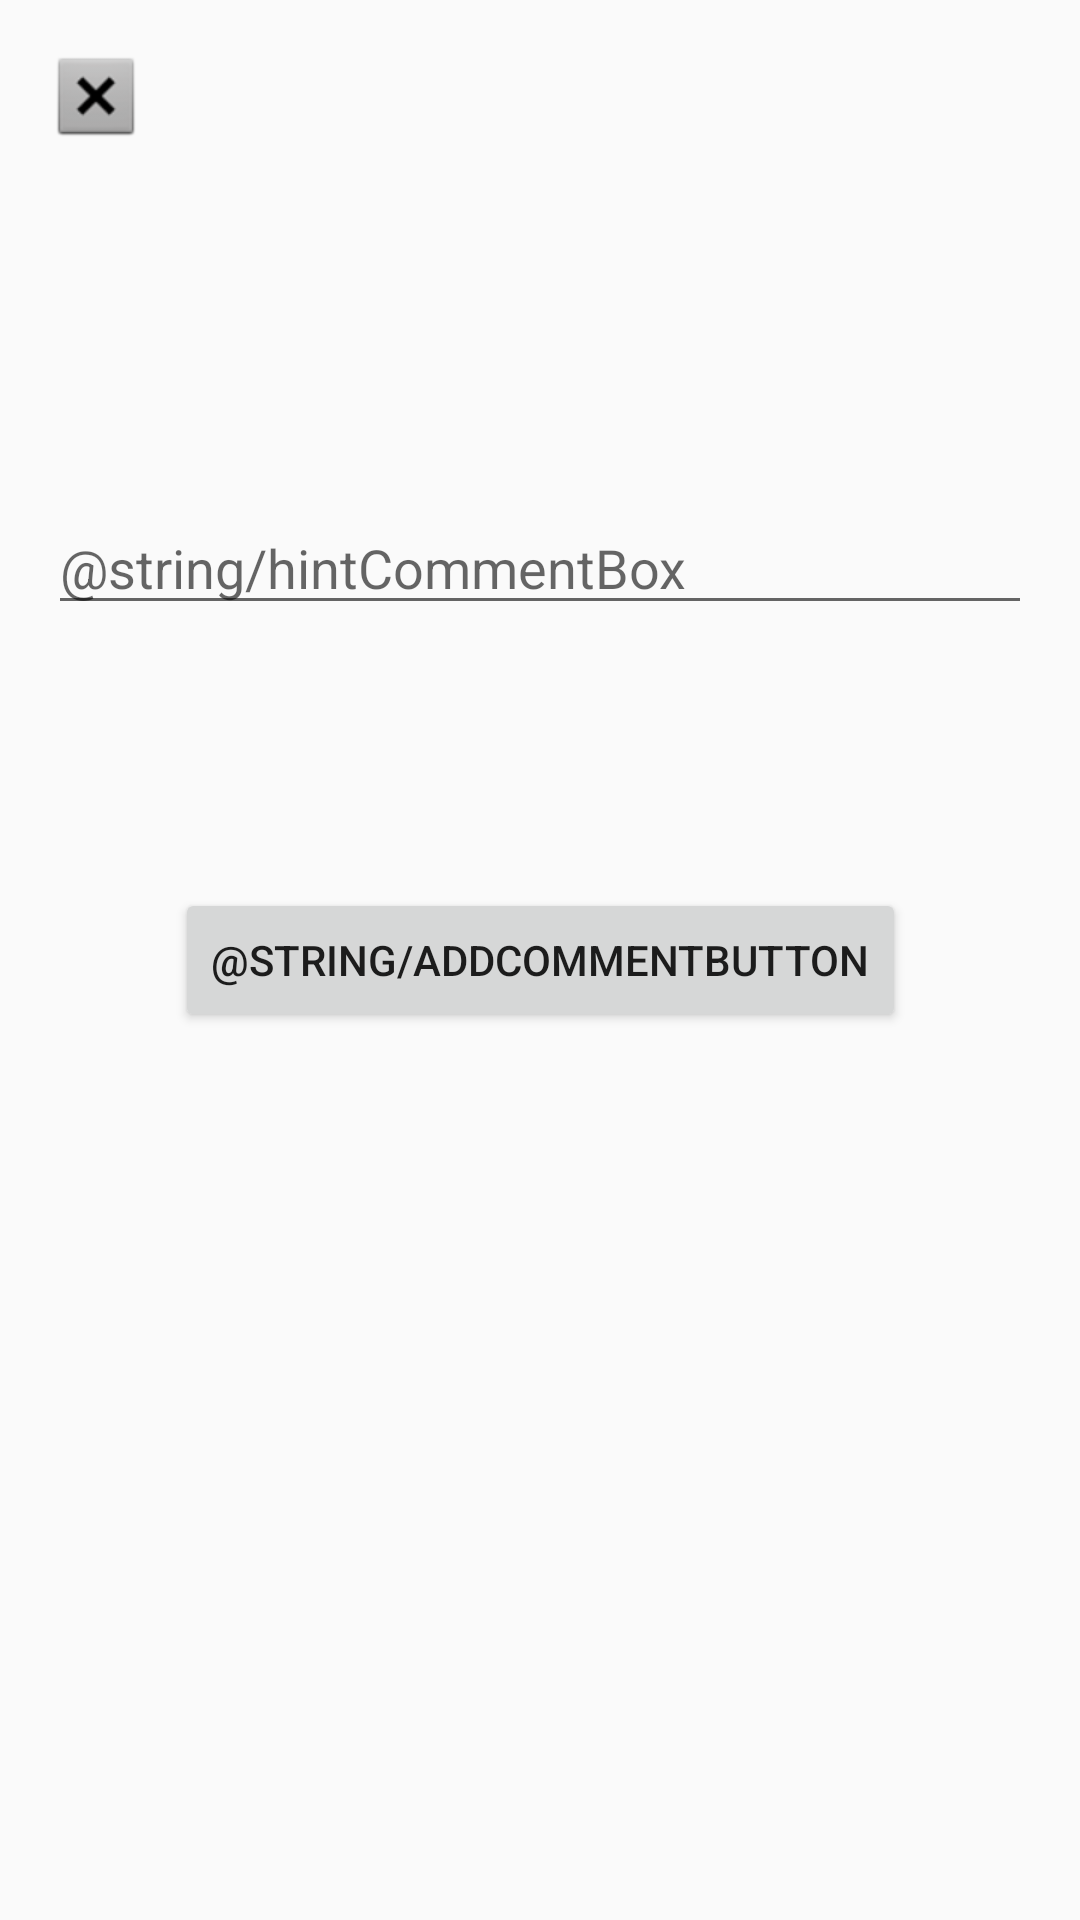

The Android layout XML behind this screen, and the referenced resources:
<!-- AndroidManifest.xml: application theme AppTheme -->
<!-- res/layout/activity_comment_add.xml -->
<?xml version="1.0" encoding="utf-8"?>
<androidx.constraintlayout.widget.ConstraintLayout xmlns:android="http://schemas.android.com/apk/res/android"
    xmlns:app="http://schemas.android.com/apk/res-auto"
    xmlns:tools="http://schemas.android.com/tools"
    android:layout_width="match_parent"
    android:layout_height="match_parent"
    tools:context=".comment.CommentAddActivity">

    <ImageView
        android:id="@+id/closeAddComment"
        android:layout_width="wrap_content"
        android:layout_height="wrap_content"
        android:layout_marginStart="16dp"
        android:layout_marginLeft="16dp"
        android:layout_marginTop="16dp"
        app:layout_constraintStart_toStartOf="parent"
        app:layout_constraintTop_toTopOf="parent"
        app:srcCompat="@android:drawable/btn_dialog" />

    <EditText
        android:id="@+id/commentBox"
        android:layout_width="0dp"
        android:layout_height="wrap_content"
        android:layout_marginStart="16dp"
        android:layout_marginLeft="16dp"
        android:layout_marginEnd="16dp"
        android:layout_marginRight="16dp"
        android:ems="10"
        android:gravity="start|top"
        android:hint="@string/hintCommentBox"
        android:inputType="textMultiLine"
        app:layout_constraintBottom_toBottomOf="parent"
        app:layout_constraintEnd_toEndOf="parent"
        app:layout_constraintStart_toStartOf="parent"
        app:layout_constraintTop_toTopOf="parent"
        app:layout_constraintVertical_bias="0.279" />

    <Button
        android:id="@+id/new_commentButton"
        android:layout_width="wrap_content"
        android:layout_height="wrap_content"
        android:text="@string/addcommentButton"
        app:layout_constraintBottom_toBottomOf="parent"
        app:layout_constraintEnd_toEndOf="parent"
        app:layout_constraintStart_toStartOf="parent"
        app:layout_constraintTop_toTopOf="parent" />
</androidx.constraintlayout.widget.ConstraintLayout>
<!-- resources referenced by this layout -->
<resources>
  <style name="AppTheme" parent="Theme.AppCompat.Light.DarkActionBar">
          
          <item name="colorPrimary">@color/colorPrimary</item>
          <item name="colorPrimaryDark">@color/colorPrimaryDark</item>
          <item name="colorAccent">@color/colorAccent</item>
          <item name="android:editTextColor">@color/colorPrimary</item>
      </style>
  <color name="colorPrimary">#85754D</color>
  <color name="colorPrimaryDark">#B7A57A</color>
  <color name="colorAccent">#Fbd000</color>
</resources>
